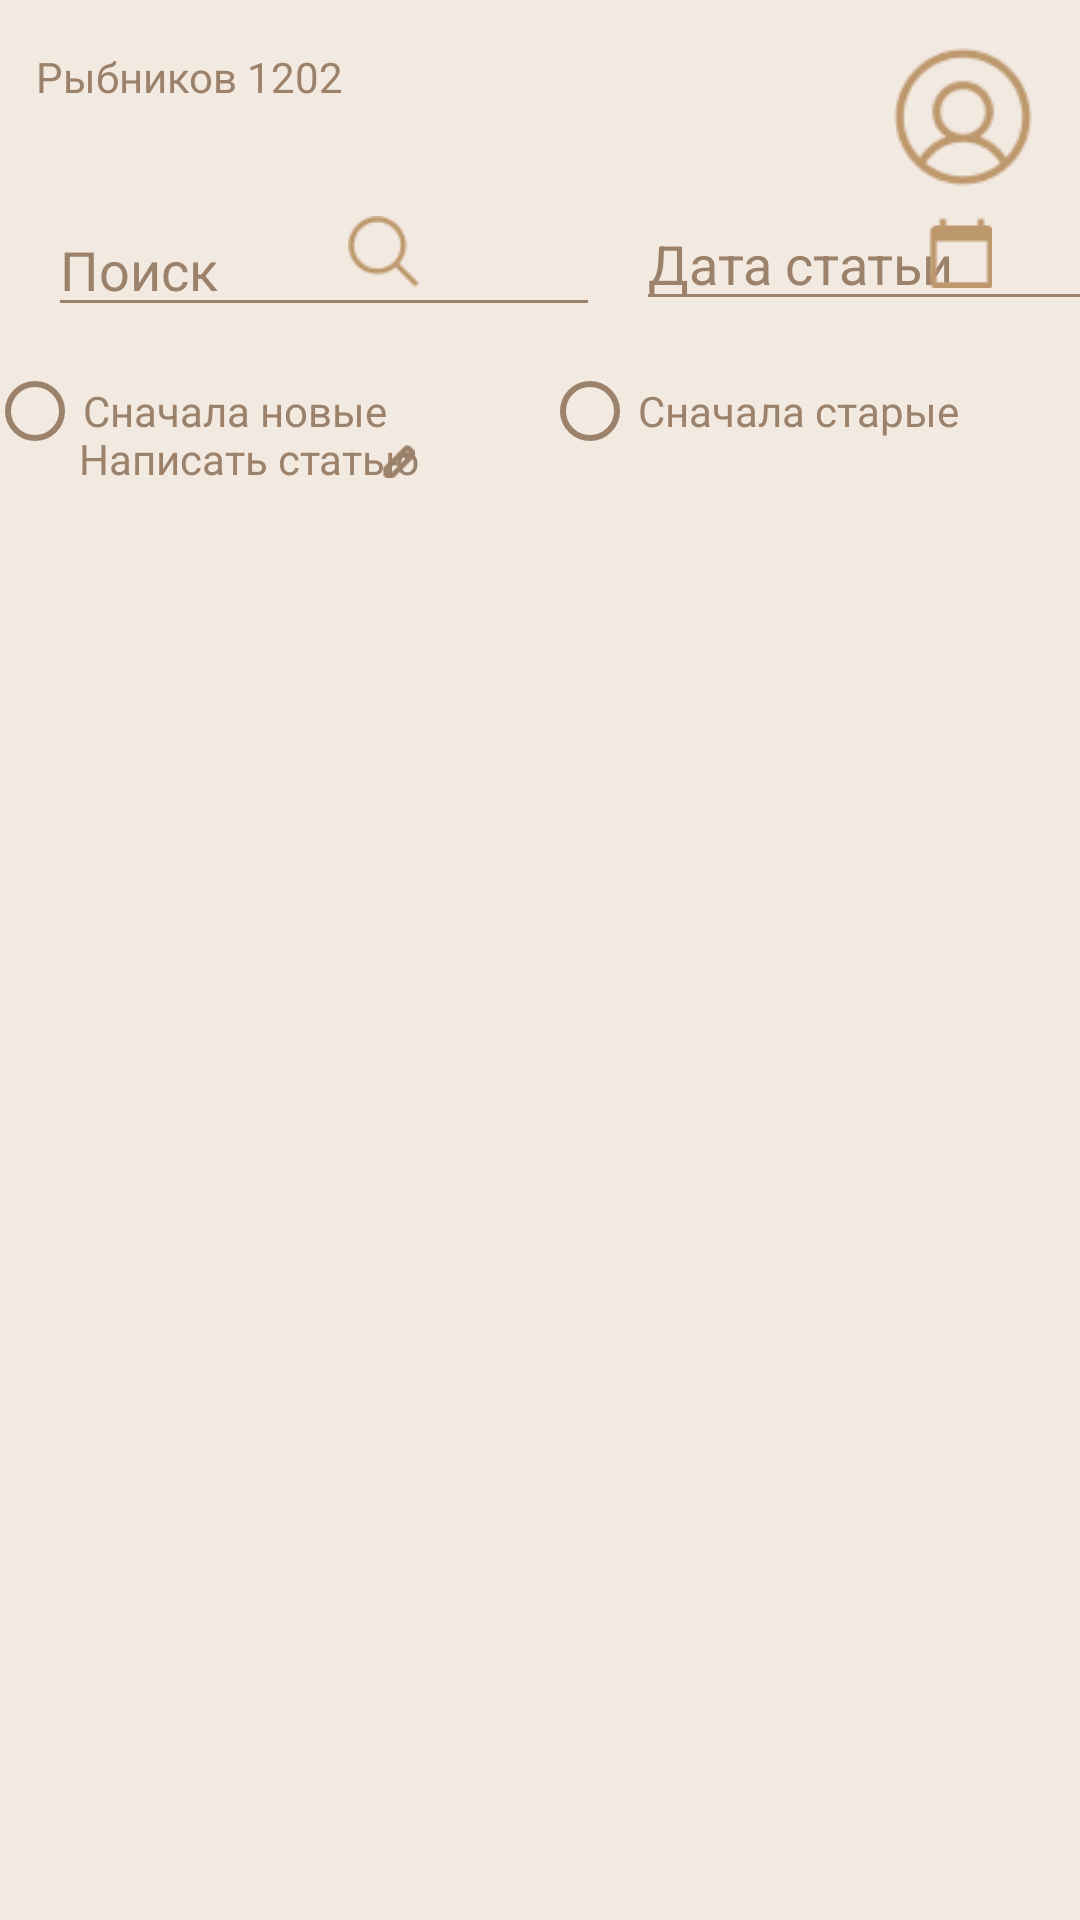

Here is an Android app screen rendered from its layout file. Give the layout XML and the strings, colors and styles it references.
<!-- AndroidManifest.xml: application theme Theme.Rybnickov1202 -->
<!-- res/layout/activity_all_article.xml -->
<?xml version="1.0" encoding="utf-8"?>
<androidx.constraintlayout.widget.ConstraintLayout xmlns:android="http://schemas.android.com/apk/res/android"
    xmlns:app="http://schemas.android.com/apk/res-auto"
    xmlns:tools="http://schemas.android.com/tools"
    android:layout_width="match_parent"
    android:layout_height="match_parent"
    tools:context=".activities.AllArticle"
    android:background="@color/baseColor">

    <EditText
        android:id="@+id/searchEditText"
        android:layout_width="184dp"
        android:layout_height="41dp"
        android:layout_marginStart="16dp"
        android:layout_marginTop="68dp"
        android:ems="10"
        android:textColorHint="@color/accent_color"
        android:backgroundTint="@color/accent_color"
        android:textColor="@color/accent_color"
        android:inputType="textPersonName"
        android:hint="Поиск"
        app:layout_constraintStart_toStartOf="parent"
        app:layout_constraintTop_toTopOf="parent" />

    <ImageView
        android:id="@+id/profileImageView"
        android:layout_width="46dp"
        android:layout_height="46dp"
        android:layout_marginTop="16dp"
        android:layout_marginEnd="16dp"
        app:layout_constraintEnd_toEndOf="parent"
        app:layout_constraintTop_toTopOf="parent"
        app:srcCompat="@drawable/profile_icon" />

    <ImageView
        android:id="@+id/searchImageView"
        android:layout_width="24dp"
        android:layout_height="24dp"
        android:layout_marginTop="4dp"
        android:layout_marginEnd="220dp"
        app:layout_constraintEnd_toEndOf="parent"
        app:layout_constraintTop_toTopOf="@+id/searchEditText"
        app:srcCompat="@drawable/search_icon" />

    <TextView
        android:id="@+id/write_atricle_text"
        android:layout_width="wrap_content"
        android:layout_height="wrap_content"
        android:text="Написать статью"
        android:textColor="@color/accent_color"
        app:layout_constraintBottom_toBottomOf="parent"
        app:layout_constraintEnd_toEndOf="parent"
        app:layout_constraintHorizontal_bias="0.107"
        app:layout_constraintStart_toStartOf="parent"
        app:layout_constraintTop_toTopOf="parent"
        app:layout_constraintVertical_bias="0.231" />

    <Button
        android:id="@+id/write_atricle_button"
        android:layout_width="11dp"
        android:layout_height="11dp"
        android:background="@drawable/write_article_icon"
        app:layout_constraintBottom_toBottomOf="parent"
        app:layout_constraintEnd_toEndOf="parent"
        app:layout_constraintHorizontal_bias="0.365"
        app:layout_constraintStart_toStartOf="parent"
        app:layout_constraintTop_toTopOf="parent"
        app:layout_constraintVertical_bias="0.236" />

    <TextView
        android:id="@+id/nameAppTextView"
        android:layout_width="wrap_content"
        android:layout_height="wrap_content"
        android:layout_marginStart="12dp"
        android:layout_marginTop="16dp"
        android:textColor="@color/accent_color"
        android:text="@string/app_name"
        app:layout_constraintStart_toStartOf="parent"
        app:layout_constraintTop_toTopOf="parent" />

    <EditText
        android:id="@+id/editTextDate"
        android:layout_width="178dp"
        android:backgroundTint="@color/accent_color"
        android:textColorHint="@color/accent_color"
        android:textColor="@color/accent_color"
        android:layout_height="39dp"
        android:layout_marginStart="212dp"
        android:layout_marginTop="68dp"
        android:ems="10"
        android:hint="Дата статьи"
        android:inputType="phone"
        app:layout_constraintStart_toStartOf="parent"
        app:layout_constraintTop_toTopOf="parent" />

    <RadioGroup
        android:id="@+id/radioGroup"
        android:layout_width="370dp"
        android:layout_height="43dp"
        android:layout_marginTop="12dp"
        android:orientation="horizontal"
        app:layout_constraintEnd_toEndOf="parent"
        app:layout_constraintHorizontal_bias="0.47"
        app:layout_constraintStart_toStartOf="parent"
        app:layout_constraintTop_toBottomOf="@+id/searchEditText">

        <RadioButton
            android:id="@+id/upRadioButton"
            android:layout_width="185dp"
            android:layout_height="wrap_content"
            android:text="Сначала новые"
            android:textColor="@color/accent_color"
            android:buttonTint="@color/accent_color"/>

        <RadioButton
            android:id="@+id/downRadioButton"
            android:layout_width="wrap_content"
            android:layout_height="wrap_content"
            android:text="Сначала старые"
            android:buttonTint="@color/accent_color"
            android:textColor="@color/accent_color"/>
    </RadioGroup>

    <ImageView
        android:id="@+id/dateImageView"
        android:layout_width="24dp"
        android:layout_height="24dp"
        android:layout_marginTop="72dp"
        android:layout_marginEnd="28dp"
        app:layout_constraintEnd_toEndOf="parent"
        app:layout_constraintTop_toTopOf="parent"
        app:srcCompat="@drawable/date_icon" />

    <ListView
        android:id="@+id/ArticlesListView"
        android:layout_width="383dp"
        android:layout_height="538dp"
        android:layout_marginTop="16dp"
        app:layout_constraintEnd_toEndOf="parent"
        app:layout_constraintStart_toStartOf="parent"
        app:layout_constraintTop_toBottomOf="@+id/radioGroup" />

</androidx.constraintlayout.widget.ConstraintLayout>
<!-- resources referenced by this layout -->
<resources>
  <color name="accent_color">#9C826B</color>
  <color name="baseColor">#F2E9E1</color>
  <!-- drawable date_icon: png bitmap (drawable-v24, 264 bytes) -->
  <!-- drawable profile_icon: png bitmap (drawable, 1286 bytes) -->
  <!-- drawable search_icon: png bitmap (drawable-v24, 552 bytes) -->
  <!-- drawable write_article_icon: png bitmap (drawable-v24, 311 bytes) -->
  <string name="app_name">Рыбников 1202</string>
  <style name="Theme.Rybnickov1202" parent="Theme.AppCompat.NoActionBar">
          
          <item name="colorPrimary">@color/purple_500</item>
          <item name="colorPrimaryVariant">@color/purple_700</item>
          <item name="colorOnPrimary">@color/white</item>
          
          <item name="colorSecondary">@color/teal_200</item>
          <item name="colorSecondaryVariant">@color/teal_700</item>
          <item name="colorOnSecondary">@color/black</item>
          
          <item name="android:statusBarColor">?attr/colorPrimaryVariant</item>
          
          <item name="android:windowIsTranslucent">true</item>
  
      </style>
  <color name="purple_500">#FF6200EE</color>
  <color name="purple_700">#FF3700B3</color>
  <color name="white">#FFFFFFFF</color>
  <color name="teal_200">#FF03DAC5</color>
  <color name="teal_700">#FF018786</color>
  <color name="black">#FF000000</color>
</resources>
